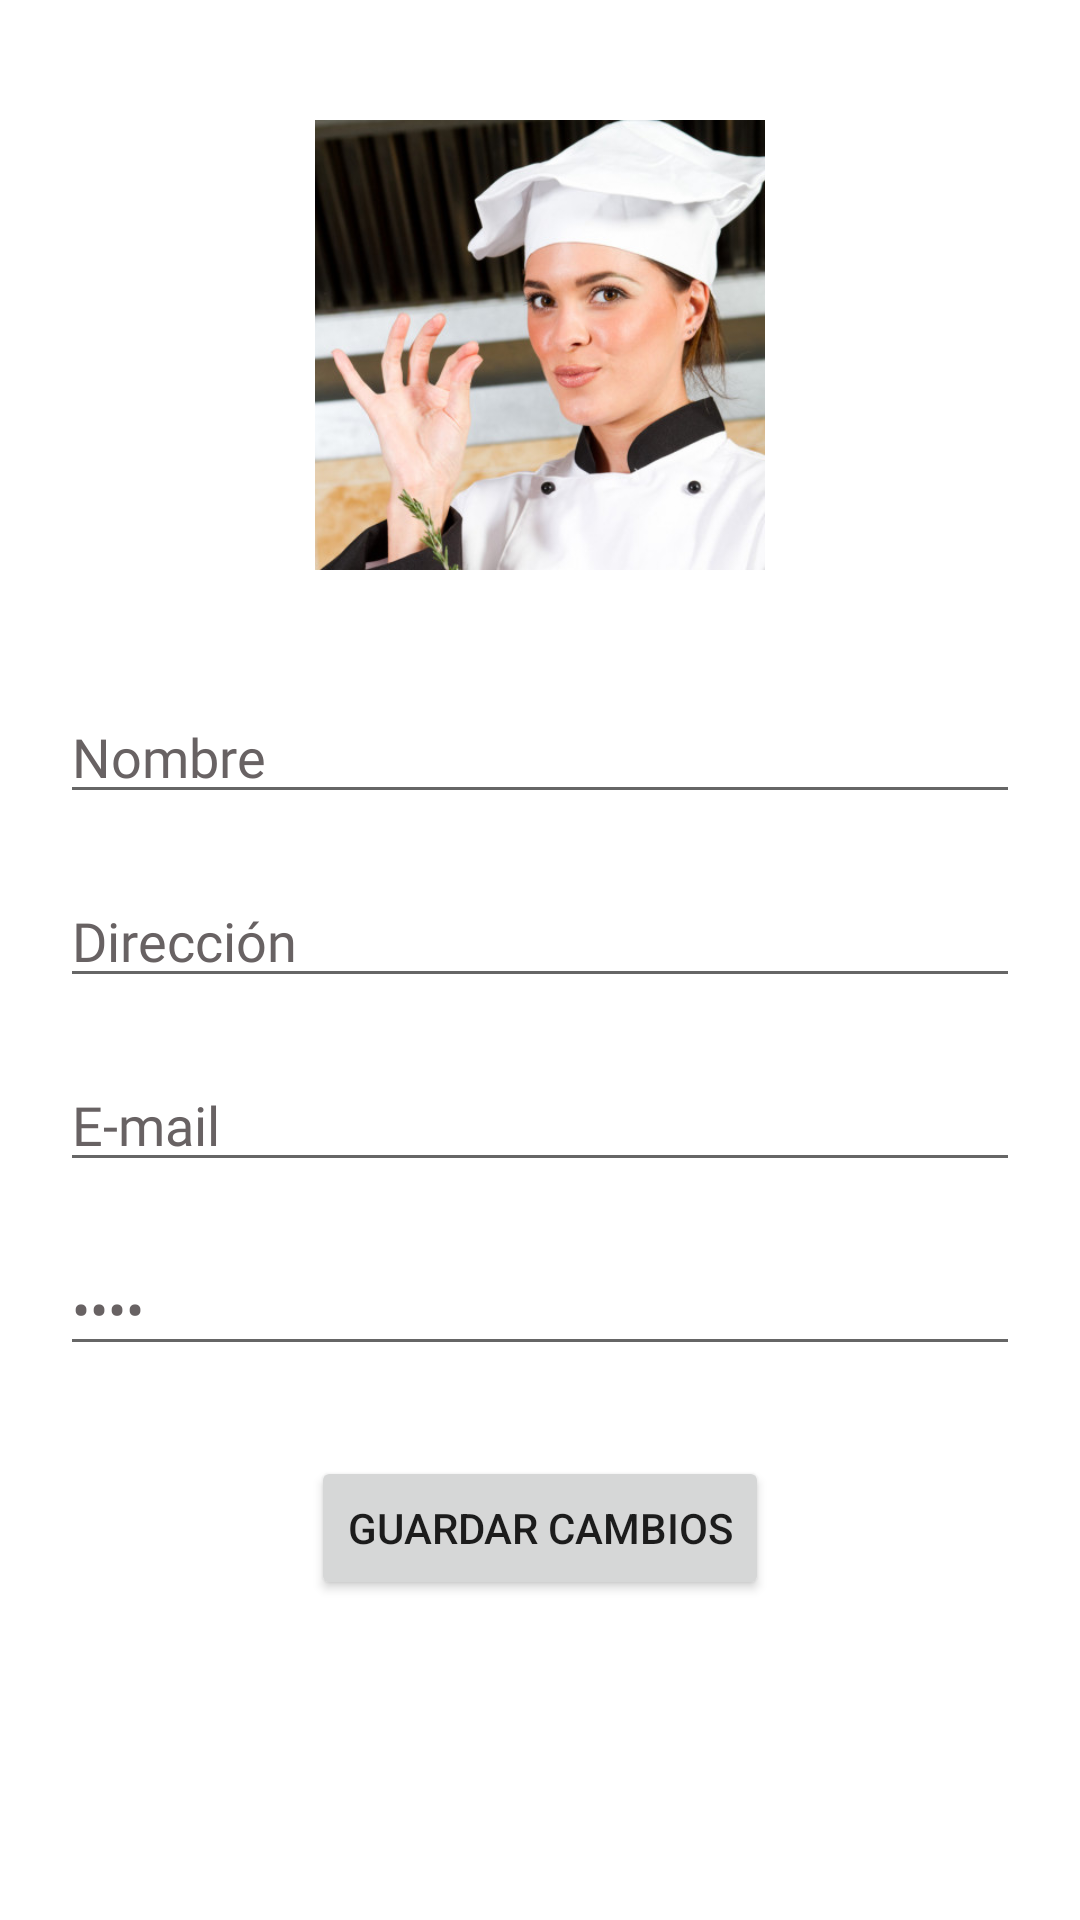

Here is an Android app screen rendered from its layout file. Give the layout XML and the strings, colors and styles it references.
<!-- AndroidManifest.xml: application theme Theme.Restaurant -->
<!-- res/layout/activity_profile.xml -->
<?xml version="1.0" encoding="utf-8"?>
<androidx.constraintlayout.widget.ConstraintLayout xmlns:android="http://schemas.android.com/apk/res/android"
    xmlns:app="http://schemas.android.com/apk/res-auto"
    xmlns:tools="http://schemas.android.com/tools"
    android:layout_width="match_parent"
    android:layout_height="match_parent"

    android:clickable="true"


    android:focusableInTouchMode="true"
    tools:context=".ProfileActivity"
    android:focusable="true">

    <EditText
        android:id="@+id/editTextDireccion"
        android:layout_width="320dp"
        android:layout_height="wrap_content"
        android:layout_marginTop="20dp"
        android:ems="10"
        android:fontFamily="@font/proximanovaregular"
        android:inputType="textPersonName"
        android:lineSpacingExtra="14sp"
        android:text="@string/direcci_n"
        android:textColor="@color/gray_design"
        android:textSize="18sp"
        app:layout_constraintEnd_toEndOf="@+id/editTextNameProfile"
        app:layout_constraintStart_toStartOf="@+id/editTextNameProfile"
        app:layout_constraintTop_toBottomOf="@+id/editTextNameProfile"
        android:autofillHints="" />

    <EditText
        android:id="@+id/editTextNameProfile"
        android:layout_width="320dp"
        android:layout_height="wrap_content"
        android:layout_marginTop="40dp"
        android:ems="10"
        android:fontFamily="@font/proximanovaregular"
        android:inputType="textPersonName"
        android:lineSpacingExtra="14sp"
        android:text="@string/nombre"
        android:textColor="@color/gray_design"
        android:textSize="18sp"
        app:layout_constraintEnd_toEndOf="@+id/item_image_profile"
        app:layout_constraintStart_toStartOf="@+id/item_image_profile"
        app:layout_constraintTop_toBottomOf="@+id/item_image_profile"
        android:autofillHints="" />

    <EditText
        android:id="@+id/editTextPasswordProfile"
        android:layout_width="320dp"
        android:layout_height="wrap_content"
        android:layout_marginTop="20dp"
        android:ems="10"
        android:fontFamily="@font/proximanovaregular"
        android:inputType="textPassword"
        android:lineSpacingExtra="14sp"
        android:text="@string/name"
        android:textAllCaps="true"
        android:textColor="@color/gray_design"
        android:textSize="18sp"
        app:layout_constraintEnd_toEndOf="@+id/editTextEmailProfile"
        app:layout_constraintStart_toStartOf="@+id/editTextEmailProfile"
        app:layout_constraintTop_toBottomOf="@+id/editTextEmailProfile"
        android:autofillHints="" />

    <EditText
        android:id="@+id/editTextEmailProfile"
        android:layout_width="320dp"
        android:layout_height="wrap_content"
        android:layout_marginTop="20dp"
        android:ems="10"
        android:fontFamily="@font/proximanovaregular"
        android:inputType="textEmailAddress"
        android:lineSpacingExtra="14sp"
        android:text="@string/e_mail"
        android:textColor="@color/gray_design"
        android:textSize="18sp"
        app:layout_constraintEnd_toEndOf="@+id/editTextDireccion"
        app:layout_constraintStart_toStartOf="@+id/editTextDireccion"
        app:layout_constraintTop_toBottomOf="@+id/editTextDireccion"
        android:autofillHints="" />

    <ImageView
        android:id="@+id/item_image_profile"
        android:layout_width="150dp"
        android:layout_height="150dp"
        android:layout_marginTop="40dp"
        android:background="@drawable/mujer"
        android:contentDescription="@string/image_avatar"
        app:layout_constraintEnd_toEndOf="parent"
        app:layout_constraintHorizontal_bias="0.5"
        app:layout_constraintStart_toStartOf="parent"
        app:layout_constraintTop_toTopOf="parent"
        tools:srcCompat="@drawable/mujer" />

    <Button
        android:id="@+id/btnSave"
        android:layout_width="wrap_content"
        android:layout_height="wrap_content"
        android:layout_marginTop="30dp"
        android:text="@string/guardar_cambios"
        app:layout_constraintEnd_toEndOf="@+id/editTextPasswordProfile"
        app:layout_constraintStart_toStartOf="@+id/editTextPasswordProfile"
        app:layout_constraintTop_toBottomOf="@+id/editTextPasswordProfile" />

</androidx.constraintlayout.widget.ConstraintLayout>
<!-- resources referenced by this layout -->
<resources>
  <color name="gray_design">#686263</color>
  <!-- drawable mujer: png bitmap (drawable, 177216 bytes) -->
  <string name="direcci_n">Dirección</string>
  <string name="e_mail">E-mail</string>
  <string name="guardar_cambios">Guardar Cambios</string>
  <string name="image_avatar">image avatar</string>
  <string name="name">Name</string>
  <string name="nombre">Nombre</string>
  <style name="Theme.Restaurant" parent="Theme.MaterialComponents.DayNight.DarkActionBar">
          
          <item name="colorPrimary">@color/red_design</item>
          <item name="colorPrimaryVariant">@color/purple_700</item>
          <item name="colorOnPrimary">@color/white</item>
          
          <item name="colorSecondary">@color/teal_200</item>
          <item name="colorSecondaryVariant">@color/teal_700</item>
          <item name="colorOnSecondary">@color/black</item>
          
          <item name="android:statusBarColor" tools:targetApi="l">@color/red_design</item>
          
      </style>
  <color name="red_design">#BC2C3D</color>
  <color name="purple_700">#FF3700B3</color>
  <color name="white">#FFFFFFFF</color>
  <color name="teal_200">#FF03DAC5</color>
  <color name="teal_700">#FF018786</color>
  <color name="black">#FF000000</color>
</resources>
